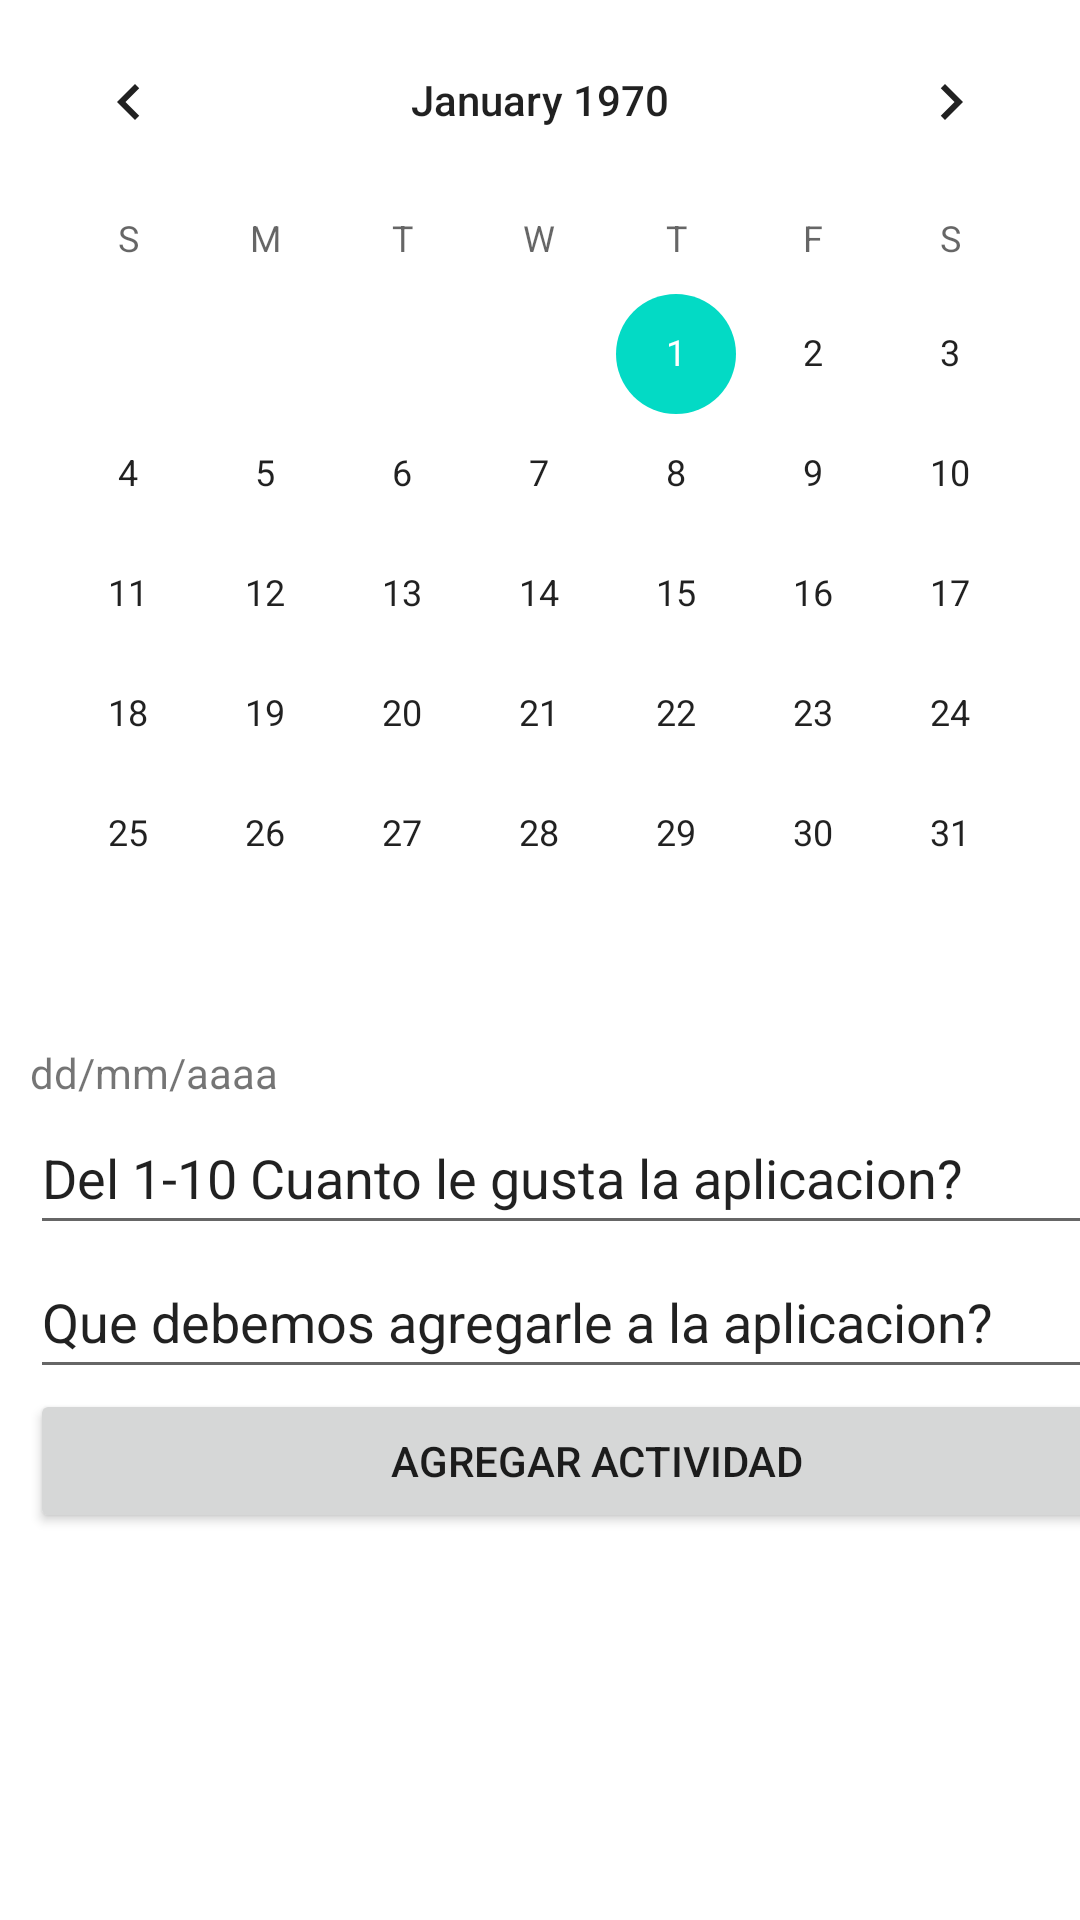

This screen was rendered from an Android layout file. Write that file and the resources it references.
<!-- AndroidManifest.xml: application theme Theme.Biketour2 -->
<!-- res/layout/activity_registroactividades.xml -->
<?xml version="1.0" encoding="utf-8"?>
<LinearLayout xmlns:android="http://schemas.android.com/apk/res/android"
    xmlns:app="http://schemas.android.com/apk/res-auto"
    xmlns:tools="http://schemas.android.com/tools"
    android:layout_width="match_parent"
    android:layout_height="match_parent"
    android:orientation="vertical"
    tools:context=".Registroactividades">

  <CalendarView
      android:id="@+id/calendarView"
      android:layout_width="match_parent"
      android:layout_height="wrap_content" />

  <LinearLayout
      android:layout_width="398dp"
      android:layout_height="wrap_content"
      android:orientation="vertical"
      android:padding="10dp">

    <TextView
        android:id="@+id/text_fecha"
        android:layout_width="match_parent"
        android:layout_height="wrap_content"
        android:layout_weight="1"
        android:text="dd/mm/aaaa" />

    <EditText
        android:id="@+id/text_calorias"
        android:layout_width="379dp"
        android:layout_height="wrap_content"
        android:layout_weight="1"
        android:ems="10"
        android:inputType="textPersonName"
        android:minHeight="48dp"
        android:text="@string/txt_lbl_agregar_registro_calorias" />

    <EditText
        android:id="@+id/text_km"
        android:layout_width="374dp"
        android:layout_height="wrap_content"
        android:layout_weight="1"
        android:ems="10"
        android:inputType="textPersonName"
        android:minHeight="48dp"
        android:text="@string/txt_lblagregar_registro_km" />


    <Button
        android:id="@+id/button_agregar"
        android:layout_width="match_parent"
        android:layout_height="wrap_content"
        android:layout_weight="1"
        android:text="@string/btn_agregar_registro_actividad" />

  </LinearLayout>

</LinearLayout>
<!-- resources referenced by this layout -->
<resources>
  <string name="btn_agregar_registro_actividad">Agregar Actividad</string>
  <string name="txt_lbl_agregar_registro_calorias">Del 1-10 Cuanto le gusta la aplicacion?</string>
  <string name="txt_lblagregar_registro_km">Que debemos agregarle a la aplicacion?</string>
  <style name="Theme.Biketour2" parent="Theme.MaterialComponents.DayNight.DarkActionBar">
          
          <item name="colorPrimary">@color/purple_500</item>
          <item name="colorPrimaryVariant">@color/purple_700</item>
          <item name="colorOnPrimary">@color/white</item>
          
          <item name="colorSecondary">@color/teal_200</item>
          <item name="colorSecondaryVariant">@color/teal_700</item>
          <item name="colorOnSecondary">@color/black</item>
          
          <item name="android:statusBarColor" tools:targetApi="21">?attr/colorPrimaryVariant</item>
          
      </style>
  <!-- not gathered from this repository: default colours our renderer supplied (Android Studio template values) -->
  <color name="purple_500">#FF6200EE</color>
  <color name="purple_700">#FF3700B3</color>
  <color name="teal_200">#FF03DAC5</color>
  <color name="teal_700">#FF018786</color>
  <color name="black">#FF000000</color>
  <color name="white">#FFFFFFFF</color>
</resources>
